Run: headless pygame with SDL's dummy video driver; simulated clock (each Clock.tick advances the game by its frame time, no real sleeping); random seed 0; keys injected as events and as key.get_pressed() state; no mouse input.
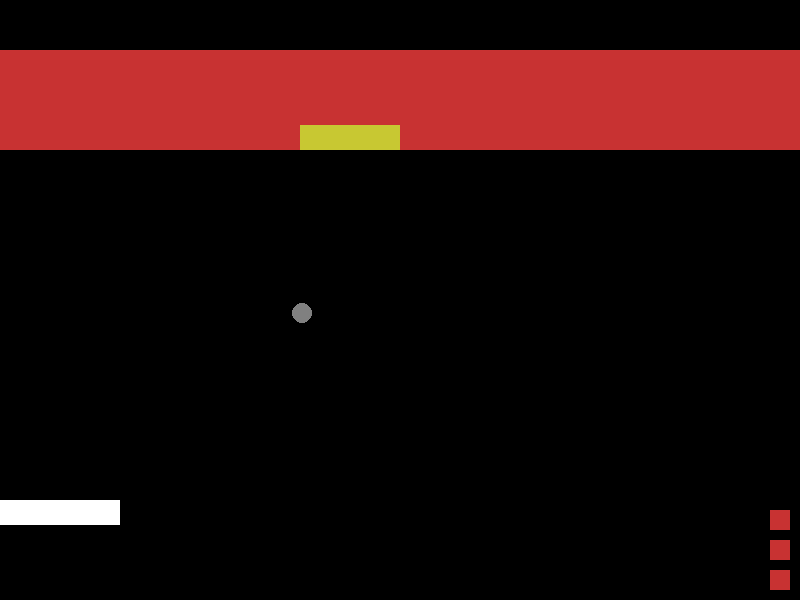
Frame 1 of 4 · flips 1–60 · no input
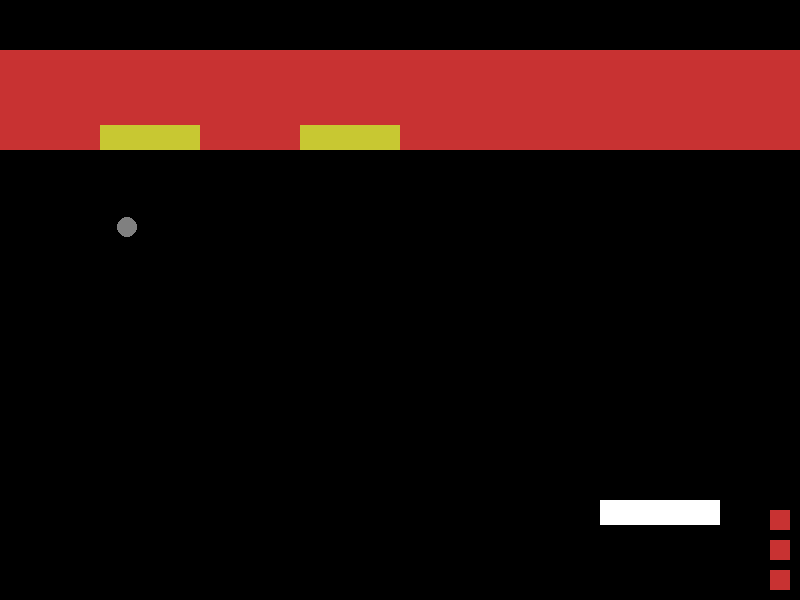
Frame 2 of 4 · flips 61–180 · tapped SPACE, RETURN · held RIGHT (→), D
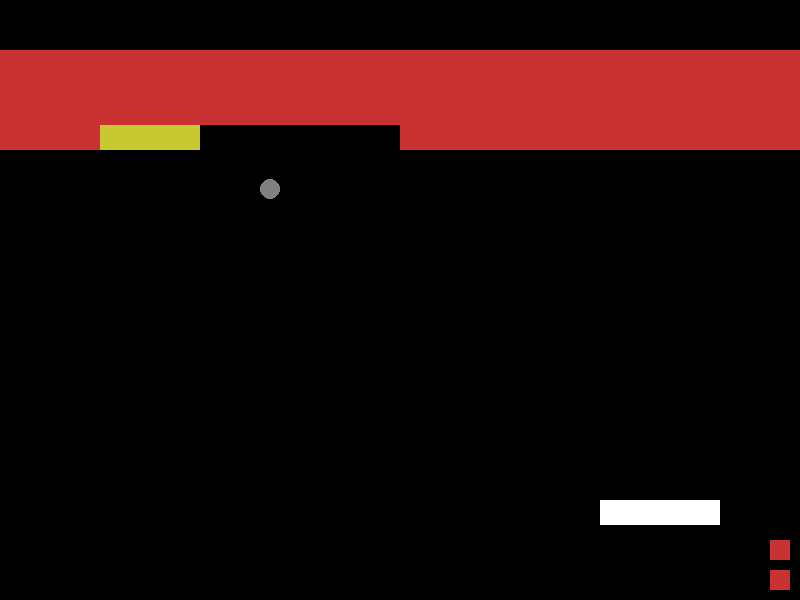
Frame 3 of 4 · flips 181–300 · held DOWN (↓), S
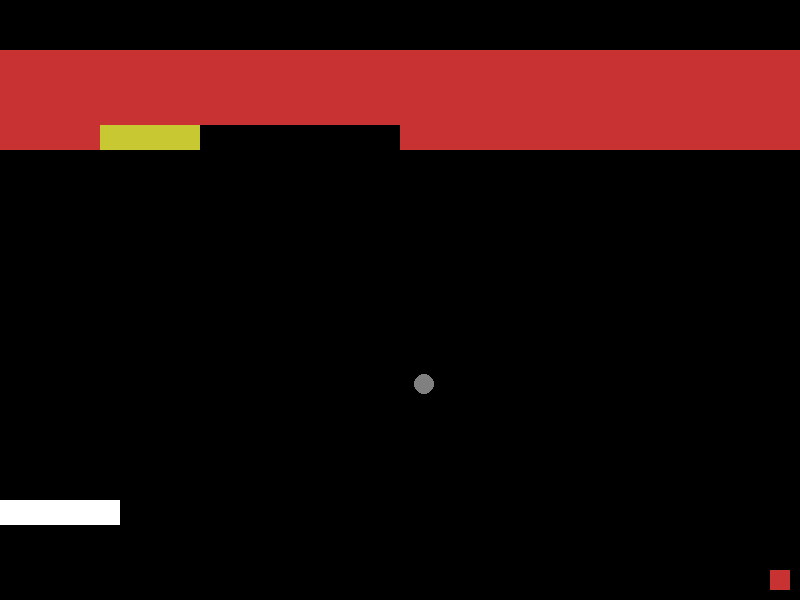
Frame 4 of 4 · flips 301–420 · held LEFT (←), A, UP (↑), W

The pygame program that drew these frames:

import pygame
from random import randint as randint
from math import pi as pi
from math import radians as rad
from math import sin as sin
from math import cos as cos
# to do: dying at bottom, monsters, bonuses
GRAY       = (128, 128, 128)
BLACK      = (  0,   0,   0)
WHITE      = (255, 255, 255)
LIGHT_BLUE = (166, 202, 240)
GREEN      = ( 50, 200,  50)
YELLOW     = (200, 200,  50)
RED        = (200,  50,  50)
PURPLE     = (200,  50, 200)
DEEP_PURPLE = (120,  50, 120)
COLOR_GRADES = (BLACK, LIGHT_BLUE, GREEN, YELLOW, RED, PURPLE, DEEP_PURPLE)

screen = pygame.display.set_mode((800, 600))
clock = pygame.time.Clock()


class Ball:

    def __init__(self):
        self.x1 = 380
        self.y1 = 280
        self.real_x1 = 380.0
        self.real_y1 = 280.0
        self.r = 10
        self.x2 = self.x1 + 2*self.r
        self.y2 = self.y1 + 2*self.r
        self.screen = screen
        self.hitbox = pygame.Rect((self.x1, self.y1), (self.x1 + 2*self.r, self.y1 + 2*self.r))
        self.angle = rad(randint(0, 359))
        self.alive = True
        self.score = 0

    def draw(self):
        pygame.draw.circle(self.screen, GRAY, (self.x1 + self.r, self.y1 + self.r), self.r)

    def overlaps(self, some_rect:pygame.Rect):
        if (some_rect.left <= self.x1 <= some_rect.right or some_rect.left <= self.x2 <= some_rect.right) \
                and self.y1 <= some_rect.bottom < self.y2:
            self.real_y1 = float(some_rect.bottom)
            self.param_update()
            return 'v'
        elif (some_rect.left <= self.x1 <= some_rect.right or some_rect.left <= self.x2 <= some_rect.right) \
                and self.y1 < some_rect.top <= self.y2:
            self.real_y1 = float(some_rect.top - 2*self.r)
            self.param_update()
            return 'v'
        elif (some_rect.top <= self.y1 <= some_rect.bottom or some_rect.top <= self.y2 <= some_rect.bottom) \
                and self.x1 <= some_rect.right < self.x2:
            self.real_x1 = float(some_rect.right - 2*self.r)
            self.param_update()
            return 'h'
        elif (some_rect.top <= self.y1 <= some_rect.bottom or some_rect.top <= self.y2 <= some_rect.bottom) \
                and self.x1 < some_rect.left <= self.x2:
            self.real_x1 = float(some_rect.left)
            self.param_update()
            return 'h'
        else:
            return None

    def reflect(self, side):
        if side == 'v':  # vertical reflection
            self.angle = (pi - self.angle) % (2*pi)
        elif side == 'h':  # horizontal reflection
            self.angle = 2*pi - self.angle
        else:
            pass

    def param_update(self):
        self.x1 = round(self.real_x1)
        self.y1 = round(self.real_y1)
        self.hitbox = pygame.Rect(self.x1, self.y1, self.x1 + 2 * self.r, self.y1 + 2 * self.r)
        self.x2 = self.x1 + 2 * self.r
        self.y2 = self.y1 + 2 * self.r

    def move(self):
        if self.x1 < 0:
            self.x1 = 0
            self.reflect('h')
        elif self.x1 + 2*self.r > 800:
            self.x1 = 800 - 2*self.r
            self.reflect('h')
        if self.y1 < 0:
            self.y1 = 0
            self.reflect('v')
        elif self.y1 + 2*self.r > 600:
            self.alive = False
        self.real_x1 += 5 * sin(self.angle)
        self.real_y1 += 5 * cos(self.angle)
        self.param_update()
        for rect in rects:
            reflect_value = self.overlaps(rect.hitbox)
            self.reflect(reflect_value)
            try:
                if reflect_value:
                    rect.ruin()
                    self.score += 5
            except AttributeError:
                pass
        self.draw()


class Paddle:

    def __init__(self):
        self.x1 = 0
        self.y1 = 500
        self.width = 120
        self.height = 25
        self.x2 = self.x1 + self.width
        self.y2 = self.y1 + self.height
        self.hitbox = pygame.Rect(self.x1, self.y1, self.width, self.height)
        self.key_pressed_left = False
        self.key_pressed_right = False

    def draw(self):
        pygame.draw.rect(screen, WHITE, self.hitbox)

    def param_update(self):
        self.hitbox = pygame.Rect(self.x1, self.y1, self.width, self.height)
        self.x2 = self.x1 + self.width
        self.y2 = self.y1 + self.height

    def move(self):
        prsd = pygame.key.get_pressed()
        if prsd[pygame.K_LEFT]:
            self.x1 -= 5
        if prsd[pygame.K_RIGHT]:
            self.x1 += 5
        if self.x1 < 0:
            self.x1 = 0
        elif self.x1 + self.width > 800:
            self.x1 = 800 - self.width
        self.param_update()
        self.draw()


class Brick:

    def __init__(self, x1, y1, grade):
        self.x1 = x1
        self.y1 = y1
        self.width = 100
        self.height = 25
        self.x2 = self.x1 + self.width
        self.y2 = self.y1 + self.height
        self.hitbox = pygame.Rect(self.x1, self.y1, self.width, self.height)
        self.color = COLOR_GRADES[grade]
        self.grade = grade

    def ruin(self):
        self.grade -= 1
        self.color = COLOR_GRADES[self.grade]
        if self.grade == 0:
            rects.remove(self)
        self.draw()

    def draw(self):
        pygame.draw.rect(screen, self.color, self.hitbox)


class Life:

    def __init__(self, index):
        self.index = index
        self.x1 = 770
        self.y1 = 570 - (self.index * 30)

    def draw(self):
        pygame.draw.rect(screen, RED, [self.x1, self.y1, 20, 20])


ball = Ball()
paddle = Paddle()
rects = [paddle]
for _x1 in range(0, 800, 100):
    for _y1 in range(50, 150, 25):
        b = Brick(_x1, _y1, 4)
        rects.append(b)
lives = []
for lvi in range(3):
    l = Life(lvi)
    lives.append(l)
while True:
    for event in pygame.event.get():
        if event.type == pygame.QUIT:
            exit()
    if not lives:
        exit()
    clock.tick(60)
    screen.fill(BLACK)
    if not ball.alive:
        del ball
        ball = Ball()
        screen.fill(RED)
        lives.pop()
    for l in lives:
        l.draw()
    ball.move()
    paddle.move()
    for rct in rects:
        rct.draw()
    print(ball.score)
    pygame.display.flip()
